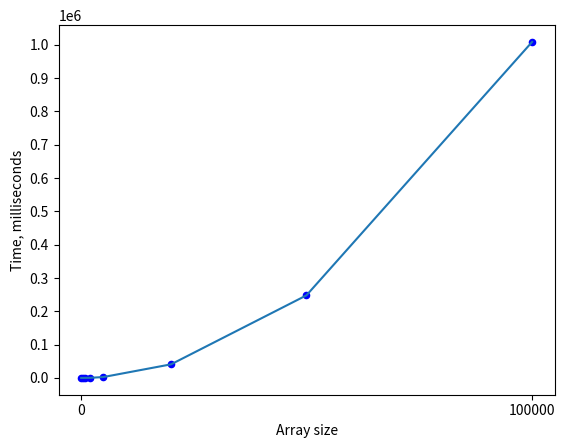

Source code (Python):
import matplotlib.pyplot as plt
import numpy as np

x = [100, 500, 1000, 2000, 5000, 20000, 50000, 100000]
y = [1, 32, 134, 277, 2638, 40769, 247908, 1008842]

plt.xticks(np.arange(0, 600000, step = 100000))
plt.yticks(np.arange(0, 1500000, step = 100000))

plt.scatter(x, y, s=20, c='b')
plt.plot(x,y)

plt.xlabel('Array size')
plt.ylabel('Time, milliseconds')
plt.show()
